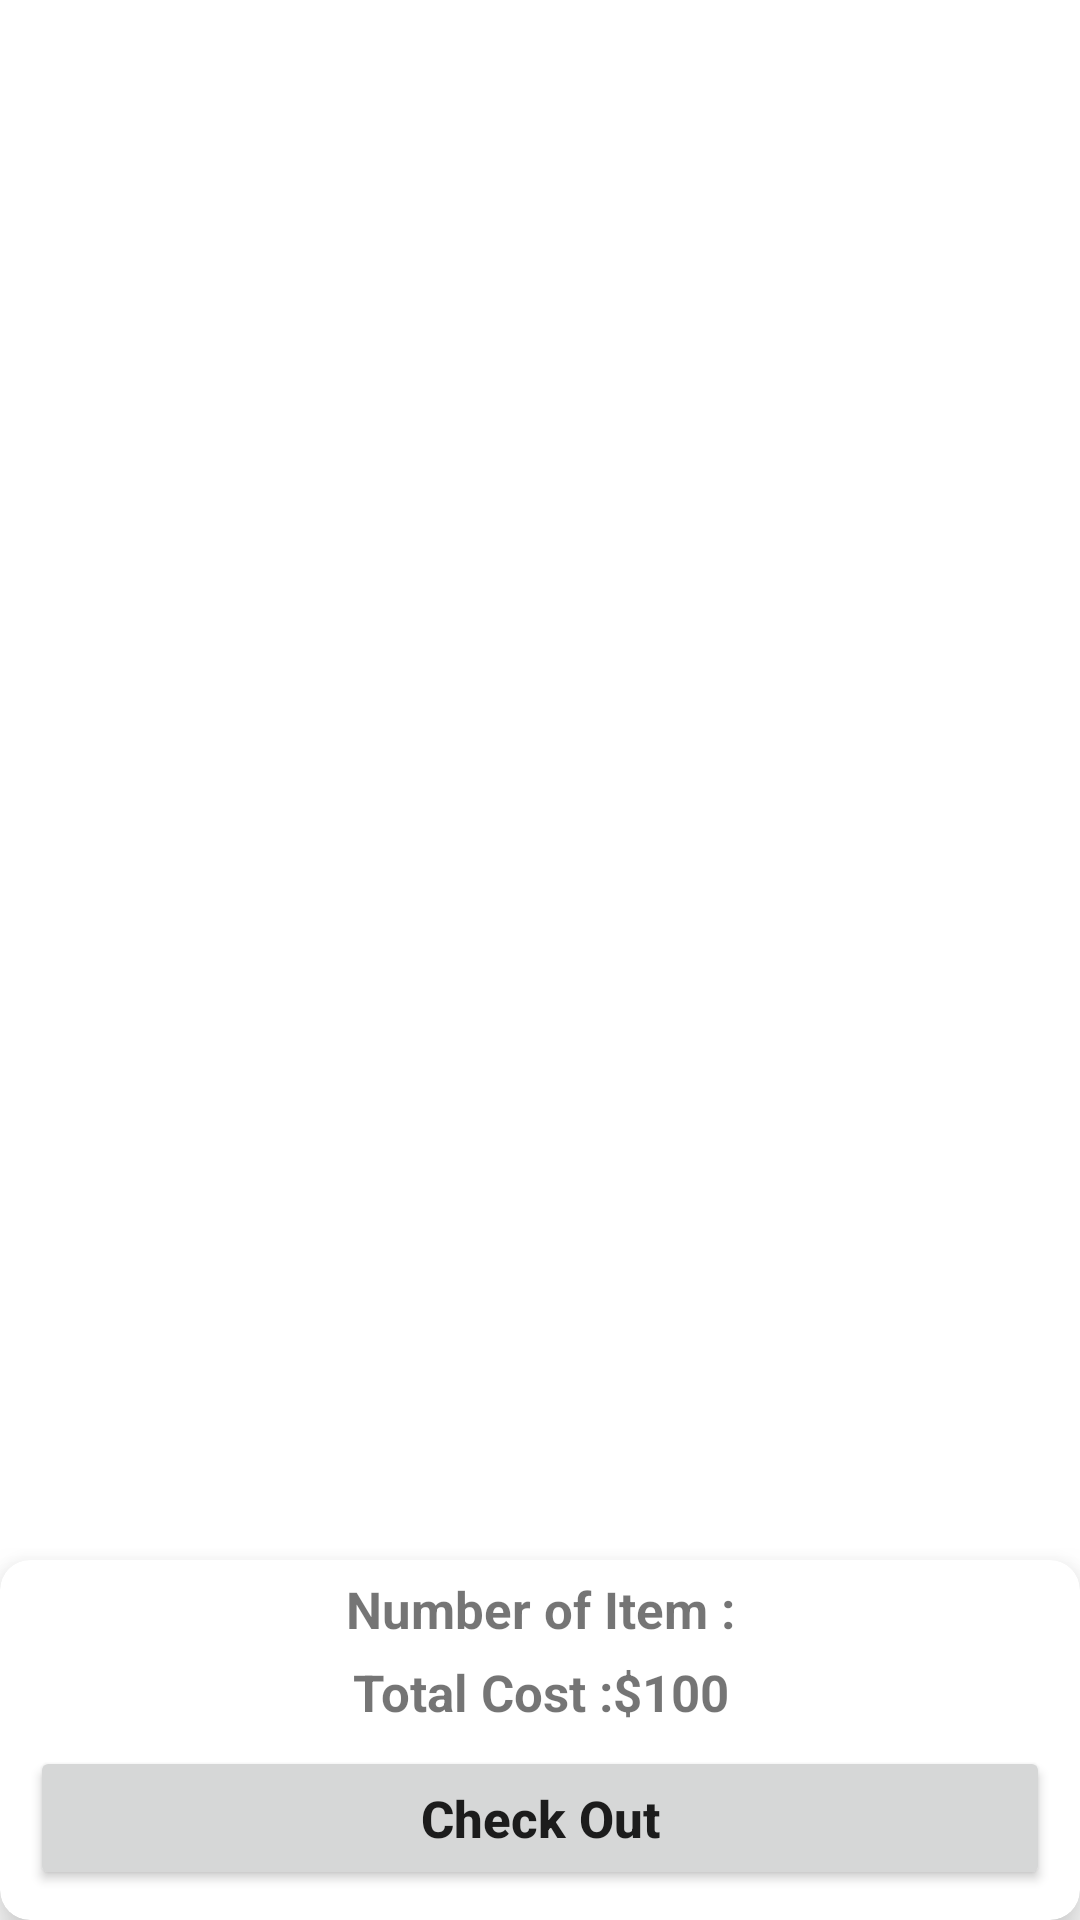

Android layout source for this screen:
<!-- AndroidManifest.xml: application theme Theme.Akart -->
<!-- res/layout/fragment_cart.xml -->
<?xml version="1.0" encoding="utf-8"?>
<androidx.constraintlayout.widget.ConstraintLayout xmlns:android="http://schemas.android.com/apk/res/android"
    xmlns:app="http://schemas.android.com/apk/res-auto"
    xmlns:tools="http://schemas.android.com/tools"
    android:layout_width="match_parent"
    android:layout_height="match_parent"
    tools:context=".fragment.CartFragment">


    <androidx.recyclerview.widget.RecyclerView
        android:id="@+id/cartRecyclerView"
        android:layout_width="0dp"
        android:layout_height="0dp"
        app:layoutManager="androidx.recyclerview.widget.LinearLayoutManager"
        app:layout_constraintEnd_toEndOf="parent"
        app:layout_constraintHorizontal_bias="0.5"
        app:layout_constraintBottom_toTopOf="@id/cardView"
        app:layout_constraintStart_toStartOf="parent"
        app:layout_constraintTop_toTopOf="parent"
        tools:listitem="@layout/fragment_cart_item" />

    <androidx.cardview.widget.CardView
        android:id="@+id/cardView"
        android:layout_width="match_parent"
        android:layout_height="120dp"
        app:cardElevation="10dp"
        app:cardCornerRadius="10dp"
        app:layout_constraintEnd_toEndOf="parent"
        app:layout_constraintHorizontal_bias="0.5"
        app:layout_constraintBottom_toBottomOf="parent"
        app:layout_constraintStart_toStartOf="parent">

        <androidx.constraintlayout.widget.ConstraintLayout
            android:layout_width="match_parent"
            android:layout_height="match_parent">


            <TextView
                android:id="@+id/textView7"
                android:layout_width="wrap_content"
                android:layout_height="wrap_content"
                android:text="Number of Item :"
                android:gravity="center"
                android:textStyle="bold"
                android:textSize="17sp"
                android:layout_margin="5dp"
                app:layout_constraintEnd_toEndOf="parent"
                app:layout_constraintHorizontal_bias="0.5"
                app:layout_constraintStart_toStartOf="parent"
                app:layout_constraintTop_toTopOf="parent" />

            <TextView
                android:id="@+id/textView11"
                android:layout_width="match_parent"
                android:layout_height="wrap_content"
                android:gravity="center"
                android:textStyle="bold"
                android:textSize="17sp"
                android:layout_margin="5dp"
                android:text="Total Cost :$100"
                app:layout_constraintEnd_toEndOf="parent"
                app:layout_constraintHorizontal_bias="0.5"
                app:layout_constraintStart_toStartOf="parent"
                app:layout_constraintTop_toBottomOf="@+id/textView7" />

            <Button
                android:id="@+id/checkout"
                android:layout_width="match_parent"
                android:layout_height="wrap_content"
                android:text="Check Out"
                android:textAllCaps="false"
                android:textSize="17sp"
                android:textStyle="bold"
                android:layout_margin="10dp"
                app:layout_constraintBottom_toBottomOf="parent"
                app:layout_constraintEnd_toEndOf="parent"
                app:layout_constraintHorizontal_bias="0.5"
                app:layout_constraintStart_toStartOf="parent" />


        </androidx.constraintlayout.widget.ConstraintLayout>
    </androidx.cardview.widget.CardView>


</androidx.constraintlayout.widget.ConstraintLayout>
<!-- res/layout/fragment_cart_item.xml (included above) -->
<?xml version="1.0" encoding="utf-8"?>
<androidx.constraintlayout.widget.ConstraintLayout xmlns:android="http://schemas.android.com/apk/res/android"
    xmlns:app="http://schemas.android.com/apk/res-auto"
    xmlns:tools="http://schemas.android.com/tools"
    android:layout_width="match_parent"
    android:background="@color/primary2"
    android:layout_height="wrap_content">

    <androidx.cardview.widget.CardView
        android:layout_width="0dp"
        android:layout_height="150dp"
        app:layout_constraintBottom_toBottomOf="parent"
        app:layout_constraintEnd_toEndOf="parent"
        app:cardElevation="10dp"
        android:layout_margin="10dp"
        android:backgroundTint="@color/backOfCat"
        app:cardCornerRadius="10dp"
        app:layout_constraintHorizontal_bias="0.5"
        app:layout_constraintStart_toStartOf="parent"
        app:layout_constraintTop_toTopOf="parent"
        app:layout_constraintVertical_bias="0.5">


        <androidx.constraintlayout.widget.ConstraintLayout
            android:layout_width="match_parent"
            android:layout_height="match_parent"
            >

            <ImageView
                android:id="@+id/imageView3"
                android:layout_width="120dp"
                android:layout_height="120dp"
                android:layout_margin="10dp"
                android:scaleType="centerCrop"
                app:layout_constraintBottom_toBottomOf="parent"
                app:layout_constraintStart_toStartOf="parent"
                app:layout_constraintTop_toTopOf="parent"
                tools:srcCompat="@tools:sample/avatars" />

            <TextView
                android:id="@+id/textView5"
                android:layout_width="wrap_content"
                android:layout_height="wrap_content"
                android:text="TextView"
                android:layout_margin="15dp"
                android:textSize="17sp"
                android:textStyle="bold"
                android:textColor="@color/textColor"
                app:layout_constraintBottom_toBottomOf="parent"
                app:layout_constraintStart_toEndOf="@+id/imageView3" />

            <TextView
                android:id="@+id/textView6"
                android:layout_width="wrap_content"
                android:layout_height="wrap_content"
                android:text="TextView"
                android:layout_margin="10dp"
                android:textColor="@color/textColor"
                android:textStyle="bold"
                android:textSize="20sp"
                app:layout_constraintBottom_toTopOf="@+id/textView5"
                app:layout_constraintStart_toEndOf="@+id/imageView3"
                app:layout_constraintTop_toTopOf="parent" />

            <Button
                android:id="@+id/delete"
                android:layout_width="wrap_content"
                android:layout_height="wrap_content"
                android:text="Delete"
                style="@style/Widget.MaterialComponents.Button.OutlinedButton"
                android:textStyle="bold"
                android:textAllCaps="false"
                android:textSize="17sp"
                android:layout_margin="10dp"
                android:backgroundTint="@color/black"
                android:textColor="@color/white"
                app:layout_constraintBottom_toBottomOf="parent"
                app:layout_constraintEnd_toEndOf="parent" />



        </androidx.constraintlayout.widget.ConstraintLayout>

    </androidx.cardview.widget.CardView>

</androidx.constraintlayout.widget.ConstraintLayout>
<!-- resources referenced by this layout -->
<resources>
  <color name="backOfCat">#f5f5f5</color>
  <color name="black">#FF000000</color>
  <color name="primary2">#A3BAC3</color>
  <color name="textColor">#07090F</color>
  <color name="white">#FFFFFFFF</color>
  <style name="Theme.Akart" parent="Theme.MaterialComponents.DayNight.NoActionBar">
          
          <item name="colorPrimary">@color/primary2</item>
          <item name="colorPrimaryVariant">@color/purple_700</item>
          <item name="colorOnPrimary">@color/white</item>
          
          <item name="colorSecondary">@color/teal_200</item>
          <item name="colorSecondaryVariant">@color/teal_700</item>
          <item name="colorOnSecondary">@color/black</item>
          
          <item name="android:statusBarColor">?attr/colorPrimaryVariant</item>
          
      </style>
  <color name="purple_700">#FF3700B3</color>
  <color name="teal_200">#FF03DAC5</color>
  <color name="teal_700">#FF018786</color>
</resources>
